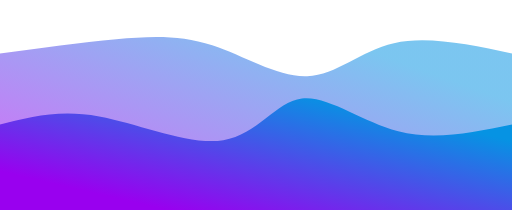
t = 0.00 s
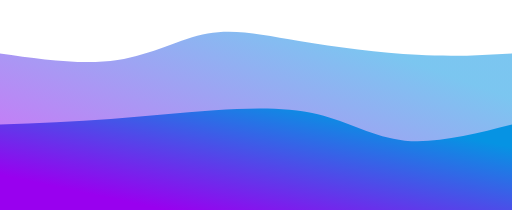
t = 0.75 s
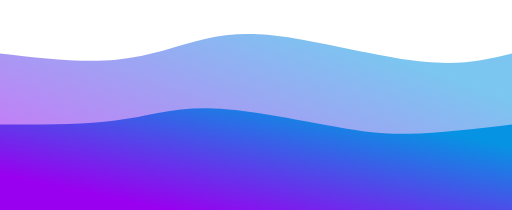
t = 1.25 s
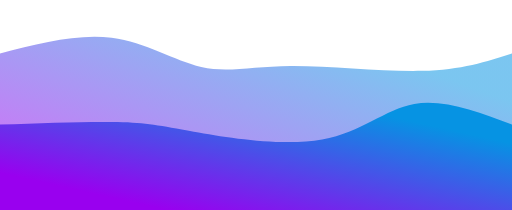
t = 2.00 s
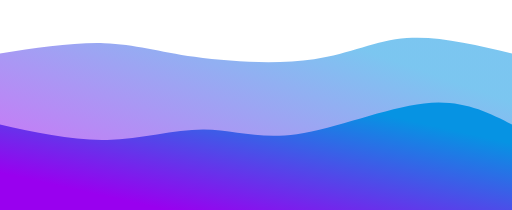
t = 2.75 s
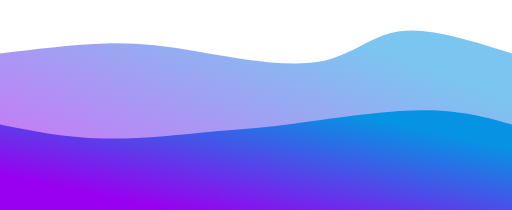
t = 3.25 s

The animated SVG that drew these frames (rendered in a browser with its animation timeline set to each time). Animation: 2 CSS @keyframes rules; one cycle of 4.00 s, repeats indefinitely.

<svg width="100%" height="100%" id="svg" viewBox="0 0 1440 590" xmlns="http://www.w3.org/2000/svg" class="transition duration-300 ease-in-out delay-150"><style>
          .path-0{
            animation:pathAnim-0 4s;
            animation-timing-function: linear;
            animation-iteration-count: infinite;
          }
          @keyframes pathAnim-0{
            0%{
              d: path("M 0,600 L 0,150 C 114.30622009569379,134.59330143540672 228.61244019138758,119.1866028708134 327,110 C 425.3875598086124,100.8133971291866 507.8564593301436,97.84688995215313 597,127 C 686.1435406698564,156.15311004784687 781.9617224880384,217.42583732057417 864,214 C 946.0382775119616,210.57416267942583 1014.2966507177034,142.44976076555025 1108,121 C 1201.7033492822966,99.55023923444976 1320.8516746411483,124.77511961722487 1440,150 L 1440,600 L 0,600 Z");
            }
            25%{
              d: path("M 0,600 L 0,150 C 117.4354066985646,177.23444976076553 234.8708133971292,204.46889952153109 332,188 C 429.1291866028708,171.53110047846891 505.9521531100478,111.35885167464113 580,83 C 654.0478468899522,54.64114832535886 725.3205741626796,58.09569377990431 834,82 C 942.6794258373204,105.90430622009569 1088.7655502392345,150.25837320574163 1196,165 C 1303.2344497607655,179.74162679425837 1371.6172248803828,164.87081339712918 1440,150 L 1440,600 L 0,600 Z");
            }
            50%{
              d: path("M 0,600 L 0,150 C 109.27272727272728,121.83732057416267 218.54545454545456,93.67464114832536 314,106 C 409.45454545454544,118.32535885167464 491.0909090909091,171.13875598086125 566,188 C 640.9090909090909,204.86124401913875 709.090909090909,185.77033492822966 818,185 C 926.909090909091,184.22966507177034 1076.5454545454545,201.77990430622012 1187,199 C 1297.4545454545455,196.22009569377988 1368.7272727272727,173.11004784688993 1440,150 L 1440,600 L 0,600 Z");
            }
            75%{
              d: path("M 0,600 L 0,150 C 101.73205741626793,138.22966507177034 203.46411483253587,126.45933014354067 286,126 C 368.53588516746413,125.54066985645933 431.87559808612446,136.39234449760767 541,150 C 650.1244019138755,163.60765550239233 805.0334928229665,179.9712918660287 905,160 C 1004.9665071770335,140.0287081339713 1049.9904306220096,83.7224880382775 1130,76 C 1210.0095693779904,68.2775119617225 1325.0047846889952,109.13875598086125 1440,150 L 1440,600 L 0,600 Z");
            }
            100%{
              d: path("M 0,600 L 0,150 C 114.30622009569379,134.59330143540672 228.61244019138758,119.1866028708134 327,110 C 425.3875598086124,100.8133971291866 507.8564593301436,97.84688995215313 597,127 C 686.1435406698564,156.15311004784687 781.9617224880384,217.42583732057417 864,214 C 946.0382775119616,210.57416267942583 1014.2966507177034,142.44976076555025 1108,121 C 1201.7033492822966,99.55023923444976 1320.8516746411483,124.77511961722487 1440,150 L 1440,600 L 0,600 Z");
            }
          }</style><defs><linearGradient id="gradient" x1="86%" y1="15%" x2="14%" y2="85%"><stop offset="5%" stop-color="#0693e3"></stop><stop offset="95%" stop-color="#9900ef"></stop></linearGradient></defs><path d="M 0,600 L 0,150 C 114.30622009569379,134.59330143540672 228.61244019138758,119.1866028708134 327,110 C 425.3875598086124,100.8133971291866 507.8564593301436,97.84688995215313 597,127 C 686.1435406698564,156.15311004784687 781.9617224880384,217.42583732057417 864,214 C 946.0382775119616,210.57416267942583 1014.2966507177034,142.44976076555025 1108,121 C 1201.7033492822966,99.55023923444976 1320.8516746411483,124.77511961722487 1440,150 L 1440,600 L 0,600 Z" stroke="none" stroke-width="0" fill="url(#gradient)" fill-opacity="0.53" class="transition-all duration-300 ease-in-out delay-150 path-0"></path><style>
          .path-1{
            animation:pathAnim-1 4s;
            animation-timing-function: linear;
            animation-iteration-count: infinite;
          }
          @keyframes pathAnim-1{
            0%{
              d: path("M 0,600 L 0,350 C 83.44497607655498,328.38277511961724 166.88995215310996,306.76555023923447 279,327 C 391.11004784689004,347.23444976076553 531.8851674641149,409.3205741626794 628,394 C 724.1148325358851,378.6794258373206 775.5693779904306,285.95215311004785 849,277 C 922.4306220095694,268.04784688995215 1017.8373205741627,342.8708133971292 1120,369 C 1222.1626794258373,395.1291866028708 1331.0813397129186,372.56459330143537 1440,350 L 1440,600 L 0,600 Z");
            }
            25%{
              d: path("M 0,600 L 0,350 C 113.13875598086128,351.74162679425837 226.27751196172255,353.48325358851673 322,337 C 417.72248803827745,320.51674641148327 496.02870813397124,285.8086124401914 596,282 C 695.9712918660288,278.1913875598086 817.6076555023924,305.28229665071774 909,336 C 1000.3923444976076,366.71770334928226 1061.5406698564593,401.0622009569378 1145,404 C 1228.4593301435407,406.9377990430622 1334.2296650717703,378.4688995215311 1440,350 L 1440,600 L 0,600 Z");
            }
            50%{
              d: path("M 0,600 L 0,350 C 124.97607655502392,345.5406698564593 249.95215311004785,341.08133971291863 331,343 C 412.04784688995215,344.91866028708137 449.16746411483246,353.2153110047847 545,370 C 640.8325358851675,386.7846889952153 795.3779904306222,412.05741626794253 906,392 C 1016.6220095693778,371.94258373205747 1083.3205741626793,306.555023923445 1165,292 C 1246.6794258373207,277.444976076555 1343.3397129186603,313.7224880382775 1440,350 L 1440,600 L 0,600 Z");
            }
            75%{
              d: path("M 0,600 L 0,350 C 94.23923444976077,381.8468899521531 188.47846889952154,413.6937799043062 291,410 C 393.52153110047846,406.3062200956938 504.32535885167465,367.0717703349282 582,362 C 659.6746411483253,356.9282296650718 704.2200956937799,386.0191387559809 811,372 C 917.7799043062201,357.9808612440191 1086.7942583732056,300.85167464114835 1202,290 C 1317.2057416267944,279.14832535885165 1378.6028708133972,314.57416267942585 1440,350 L 1440,600 L 0,600 Z");
            }
            100%{
              d: path("M 0,600 L 0,350 C 83.44497607655498,328.38277511961724 166.88995215310996,306.76555023923447 279,327 C 391.11004784689004,347.23444976076553 531.8851674641149,409.3205741626794 628,394 C 724.1148325358851,378.6794258373206 775.5693779904306,285.95215311004785 849,277 C 922.4306220095694,268.04784688995215 1017.8373205741627,342.8708133971292 1120,369 C 1222.1626794258373,395.1291866028708 1331.0813397129186,372.56459330143537 1440,350 L 1440,600 L 0,600 Z");
            }
          }</style><defs><linearGradient id="gradient" x1="86%" y1="15%" x2="14%" y2="85%"><stop offset="5%" stop-color="#0693e3"></stop><stop offset="95%" stop-color="#9900ef"></stop></linearGradient></defs><path d="M 0,600 L 0,350 C 83.44497607655498,328.38277511961724 166.88995215310996,306.76555023923447 279,327 C 391.11004784689004,347.23444976076553 531.8851674641149,409.3205741626794 628,394 C 724.1148325358851,378.6794258373206 775.5693779904306,285.95215311004785 849,277 C 922.4306220095694,268.04784688995215 1017.8373205741627,342.8708133971292 1120,369 C 1222.1626794258373,395.1291866028708 1331.0813397129186,372.56459330143537 1440,350 L 1440,600 L 0,600 Z" stroke="none" stroke-width="0" fill="url(#gradient)" fill-opacity="1" class="transition-all duration-300 ease-in-out delay-150 path-1"></path></svg>
